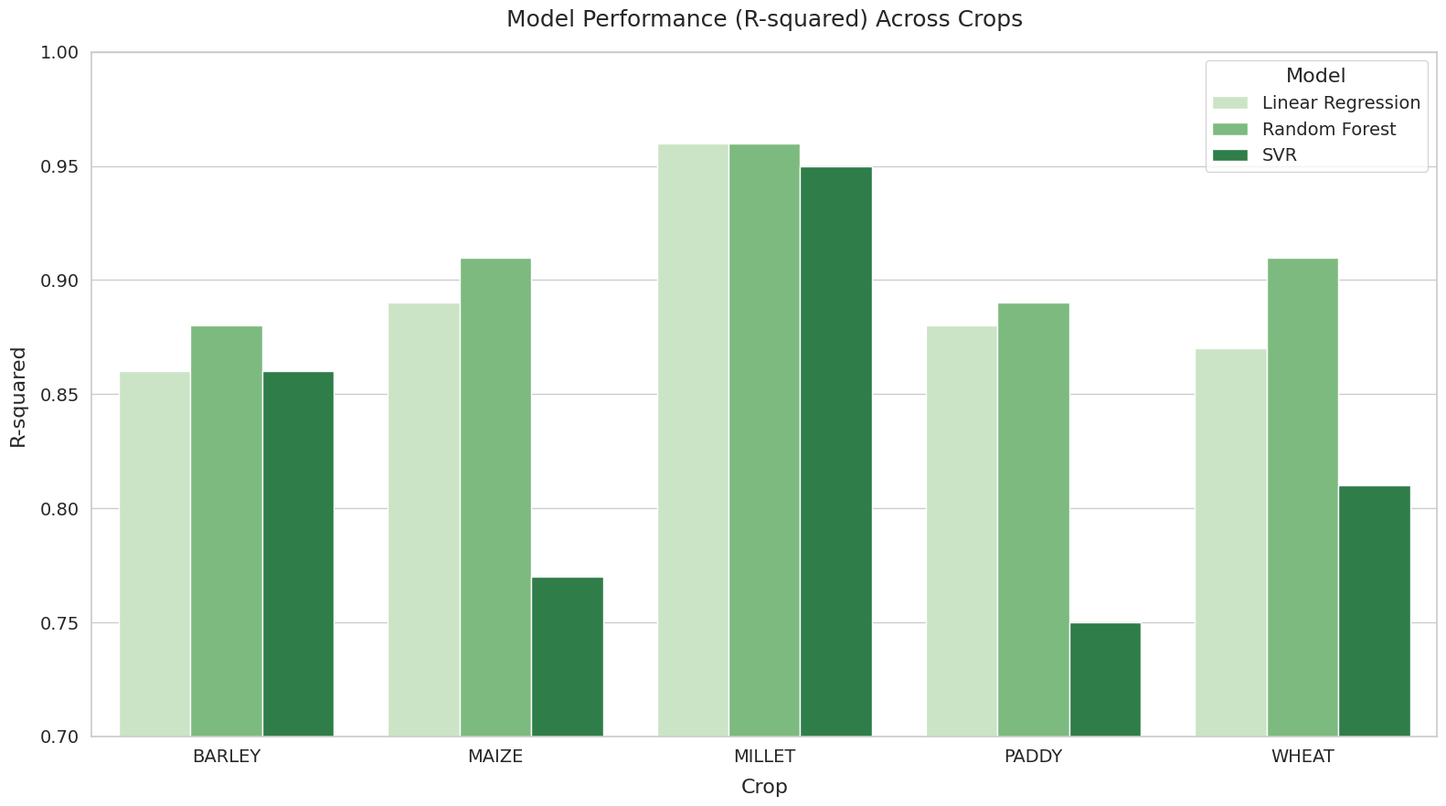

Write Python code to recreate this figure. (Note: this script raises an exception after producing the figure.)
import matplotlib.pyplot as plt
import seaborn as sns
import pandas as pd

# Provided data
data = {
    "Crop": ["BARLEY", "BARLEY", "BARLEY", "MAIZE", "MAIZE", "MAIZE", 
            "MILLET", "MILLET", "MILLET", "PADDY", "PADDY", "PADDY", 
            "WHEAT", "WHEAT", "WHEAT"],
    "Model": ["Linear Regression", "Random Forest", "SVR", 
            "Linear Regression", "Random Forest", "SVR",
            "Linear Regression", "Random Forest", "SVR", 
            "Linear Regression", "Random Forest", "SVR",
            "Linear Regression", "Random Forest", "SVR"],
    "R-squared": [0.86, 0.88, 0.86, 0.89, 0.91, 0.77, 0.96, 0.96, 0.95, 
                0.88, 0.89, 0.75, 0.87, 0.91, 0.81]
}

# Convert to DataFrame
df = pd.DataFrame(data)

# Set the plot style
sns.set(style="whitegrid")

# Set up figure size for A4 paper (in inches: 8.27 x 11.69)
a4_width, a4_height = 16,9  # landscape orientation

# Create the plot again with high resolution
plt.figure(figsize=(a4_width, a4_height), dpi=300)
ax = sns.barplot(data=df, x="Crop", y="R-squared", hue="Model", palette="Greens")

plt.xticks( fontsize=14)
plt.yticks( fontsize=14)


# Customize plot
plt.title("Model Performance (R-squared) Across Crops", fontsize=18, pad=20)
plt.ylim(0.7, 1.0)
plt.ylabel("R-squared", fontsize=16,labelpad=10)
plt.xlabel("Crop", fontsize=16,labelpad=10)
plt.legend(title="Model", fontsize=14, title_fontsize=16)
plt.tight_layout()

# Save the figure
# output_path = "/mnt/data/Model_Performance_A4_HighRes.png"
output_path = "D:/Git/cropYieldPrediction/Model_Performance_A4_HighRes.png"
plt.savefig(output_path, format='png', dpi=300)
# Show the plot
plt.close()


# New dataset
heatmap_data = {
    "Barley": {"Summer\nRainfall": 0.8, "Winter\nRainfall": 0.7, "Spring\nWind": 0.6},
    "Maize": {"Spring\nHumidity": 0.75, "Summer\nRainfall": 0.85, "Spring\nWind": 0.65},
    "Millet": {"Summer\nHumidity": 0.7, "Winter\nTemp": 0.6, "Winter\nWind": 0.65},
    "Paddy": {"Summer\nWind": 0.85, "Summer\nHumidity": 0.9, "Summer\nRainfall": 0.95},
    "Wheat": {"Spring\nHumidity": 0.8, "Summer\nHumidity": 0.75, "Autumn\nWind": 0.7},
}

# Convert to DataFrame
heatmap_df = pd.DataFrame(heatmap_data).T.fillna(0)

# Plot the heatmap
plt.figure(figsize=(16, 9))  # A4 landscape
sns.heatmap(heatmap_df, annot=True, cmap="Greens", linewidths=0, linecolor='gray', cbar_kws={'label': 'Correlation'})

# Set horizontal labels safely
plt.xticks(rotation=0, fontsize=14)
plt.yticks(rotation=0, fontsize=14)


# Customize plot
plt.title("Correlation of Climatic Factors with Crop Yield", fontsize=18, pad=20)
plt.xlabel("Climatic Factor", fontsize=16,labelpad=10)
plt.ylabel("Crop", fontsize=16, labelpad=10)
plt.tight_layout()

# Save high-resolution image
heatmap_output_path = "D:/Git/cropYieldPrediction/Crop_Climate_Correlation_Heatmap_A4_Greens.png"
plt.savefig(heatmap_output_path, dpi=300)
# plt.show()
plt.close()
